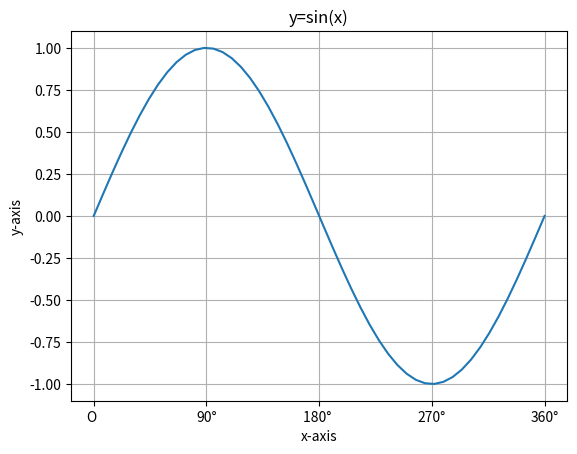

This figure's Python source:
# -*- coding: utf-8 -*-
# author:Gary
import numpy as np
import matplotlib.pyplot as plt

# ********可视化基本使用:设置自定义刻度********#
x = np.linspace(0, 2 * np.pi)
y = np.sin(x)
# 设置图像标题
plt.title('y=sin(x)')
# 设置x，y轴名称
plt.xlabel('x-axis')
plt.ylabel('y-axis')
# 设置网格线
plt.grid(True)
positions = [0, np.pi / 2, np.pi, np.pi * 3 / 2, np.pi * 2]
labels = ["O ", "90°", "180° ", "270°", "360°"]
# 在x轴上设置刻度
plt.xticks(positions, labels)
# 可视化
plt.plot(x, y)
plt.show()
